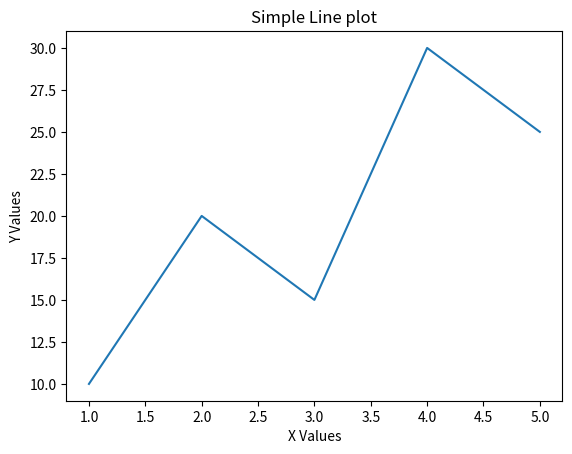

Generate this figure with matplotlib:
import matplotlib.pyplot as plt
def matplotlib_demo():
   
  x=[1,2,3,4,5]
  y=[10,20,15,30,25]
  plt.plot(x,y)
  plt.title("Simple Line plot")
  plt.xlabel("X Values")
  plt.ylabel("Y Values")
  plt.show()
if __name__=='__main__':
  matplotlib_demo()
